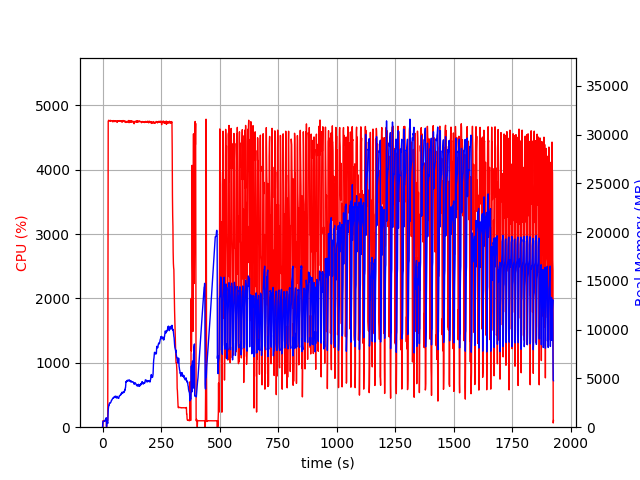

Values plotted in this chart, from the file beside it:
elapsed_time, nproc, cpu, mem_real, mem_virtual
3.7670135498046875e-05, 1, 0.0, 5.047, 7.523
1.005, 4, 0.0, 438.2, 4200
2.014, 4, 100.2, 617.5, 4414
3.021, 4, 98.3, 613, 4446
4.029, 4, 100.3, 608.8, 4446
5.036, 4, 99.2, 611.2, 4446
6.044, 4, 101.1, 620.2, 4494
7.053, 4, 99.1, 610.8, 4494
8.062, 4, 99.3, 595, 4494
9.069, 4, 100.2, 616.7, 4494
10.08, 4, 100.0, 671.8, 4494
11.09, 4, 99.0, 722.7, 4550
12.1, 4, 99.9, 780.8, 4620
13.11, 4, 99.1, 830.8, 4700
14.12, 4, 100.9, 884.8, 4796
15.13, 4, 100.0, 928.8, 4796
16.14, 4, 99.1, 969.6, 4796
17.15, 2, 0.0, 70.65, 3447
18.16, 2, 100.9, 522.2, 4734
19.17, 2, 98.9, 510.2, 4734
20.18, 2, 100.0, 512.2, 4734
21.19, 2, 100.1, 514.2, 4734
22.2, 2, 100.0, 392.2, 4734
23.21, 2, 2932, 1224, 8789
24.23, 2, 4755, 1744, 9342
25.25, 2, 4762, 2016, 9623
26.27, 2, 4770, 2149, 9791
27.3, 2, 4764, 2274, 9970
28.32, 2, 4766, 2263, 10057
29.34, 2, 4762, 2466, 10330
30.37, 2, 4758, 2484, 10419
31.39, 2, 4757, 2499, 10514
32.41, 2, 4762, 2463, 10588
33.42, 2, 4758, 2481, 10707
34.45, 2, 4768, 2535, 10734
35.47, 2, 4758, 2560, 10772
36.5, 2, 4760, 2617, 10902
37.52, 2, 4763, 2720, 11066
38.55, 2, 4760, 2760, 11139
39.56, 2, 4760, 2767, 11179
40.58, 2, 4760, 2833, 11331
41.6, 2, 4763, 2864, 11417
42.62, 2, 4762, 2920, 11461
43.65, 2, 4745, 2984, 11575
44.67, 2, 4755, 2964, 11609
45.7, 2, 4765, 2970, 11633
46.72, 2, 4750, 2976, 11663
47.75, 2, 4756, 3077, 11756
48.77, 2, 4756, 3070, 11833
49.79, 2, 4756, 3042, 11935
50.82, 2, 4751, 3084, 12003
51.84, 2, 4764, 3111, 12053
52.87, 2, 4748, 3157, 12169
53.89, 2, 4763, 3163, 12241
54.91, 2, 4752, 3190, 12295
55.93, 2, 4754, 3083, 12333
56.96, 2, 4760, 3075, 12417
57.98, 2, 4760, 3066, 12431
59, 2, 4758, 2990, 12463
60.03, 2, 4761, 3117, 12535
... 1,837 more rows
